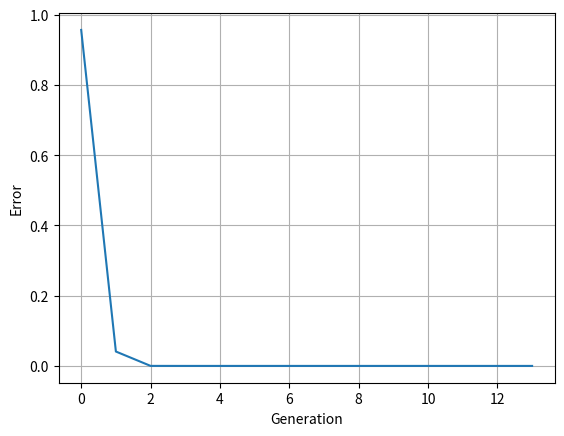

Write the Python code that produced this figure.
import math
import random
import matplotlib.pyplot as Graph

def ReferenceFunction(x):
    a, b, d = 2, 5, 0.6
    return a * math.sin(b * x) + d

def Calculate_W(w_Array, alpha, reference_Array, value, i, amount_Inputs) -> list:
    for j in range(len(w_Array)):
        w_Array[j] -= alpha * reference_Array[i + j] * (value - reference_Array[i + amount_Inputs])
    return w_Array

def Calculate_T(T, alpha, reference_Array, value, i, amount_Inputs) -> float:
    T += alpha * (value - reference_Array[i + amount_Inputs])
    return T

def GetValue(w_Array, reference_Array, T, i, amount_Inputs) -> float:
    value = 0
    for j in range(amount_Inputs):
        value += w_Array[j] * reference_Array[j + i]
    return value - T

def main():
    amount_Inputs = 5 # ---Входные нейроны
    alpha = 0.1 # =========Скорость обучения
    min_Error = 1.0e-29 # -Мин. ошибка
    step = 0.1 # ==========Шаг табуляции
    amount_Train = 30 # ---Итерации обучения
    amount_Test = 15 # ====Итерации прогнозирования
    w_Array = [ random.uniform(0, 1) for i in range(amount_Inputs) ]  # генерация весов
    T = random.uniform(0, 1)  # промежуток
    graph_Arr = []  # массив для построения графика (будут записаны результаты)
    error = 10

    # Значения эталонной функции для обучения
    reference_Array = [
        ReferenceFunction(i * step) for i in range(amount_Train)]  
    
    # Значения эталонной ф-ции для прогнозирования
    test_RefValues = [
        ReferenceFunction(i * step) for i in range(amount_Train, amount_Test + amount_Train)] 

    while error > min_Error:
        error = 0
        for i in range(amount_Train - amount_Inputs):
            value = GetValue(w_Array, reference_Array, T, i, amount_Inputs)
            w_Array = Calculate_W(w_Array, alpha, reference_Array, value, i, amount_Inputs)
            T = Calculate_T(T, alpha, reference_Array, value, i, amount_Inputs)
            error += (value - reference_Array[i + amount_Inputs]) ** 2
        error /= amount_Train - amount_Inputs
        graph_Arr.append(error)
        
    print("{:^25}{:^25}{:^25}".format("Reference value", "Predicted value", "Deviation"))
    for i in range(amount_Train - amount_Inputs):
        value = GetValue(w_Array, reference_Array, T, i, amount_Inputs)
        print(
            "{:< 25}{:< 25}{:< 25}".format(
                reference_Array[i + amount_Inputs],
                value,
                reference_Array[i + amount_Inputs] - value,
            )
        )
    print("Testing result")
    print("{:^25}{:^25}{:^25}".format("Reference value", "Predicted value", "Deviation"))
    for i in range(amount_Test - amount_Inputs):
        value = GetValue(w_Array, test_RefValues, T, i, amount_Inputs)
        print(
            "{:< 25}{:< 25}{:< 25}".format(
                test_RefValues[i + amount_Inputs],
                value,
                test_RefValues[i + amount_Inputs] - value,
            )
        )

    Graph.plot(graph_Arr)
    Graph.xlabel("Generation")
    Graph.ylabel("Error")
    Graph.grid()
    Graph.show()

main()